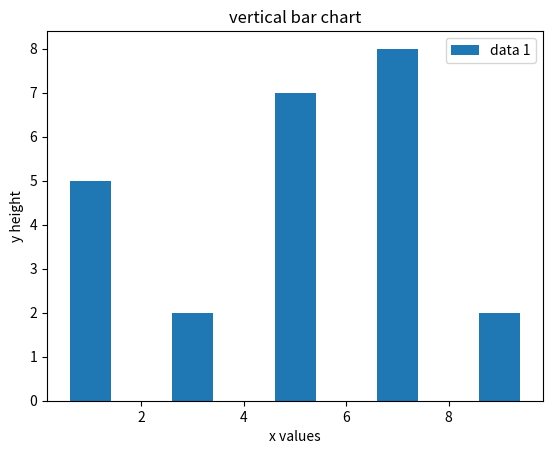

Source code (Python):
import matplotlib.pyplot as plt
plt.bar([1,3,5,7,9],[5,2,7,8,2],label="data 1")
plt.legend()
plt.xlabel('x values')
plt.ylabel('y height')
plt.title('vertical bar chart')
plt.show()